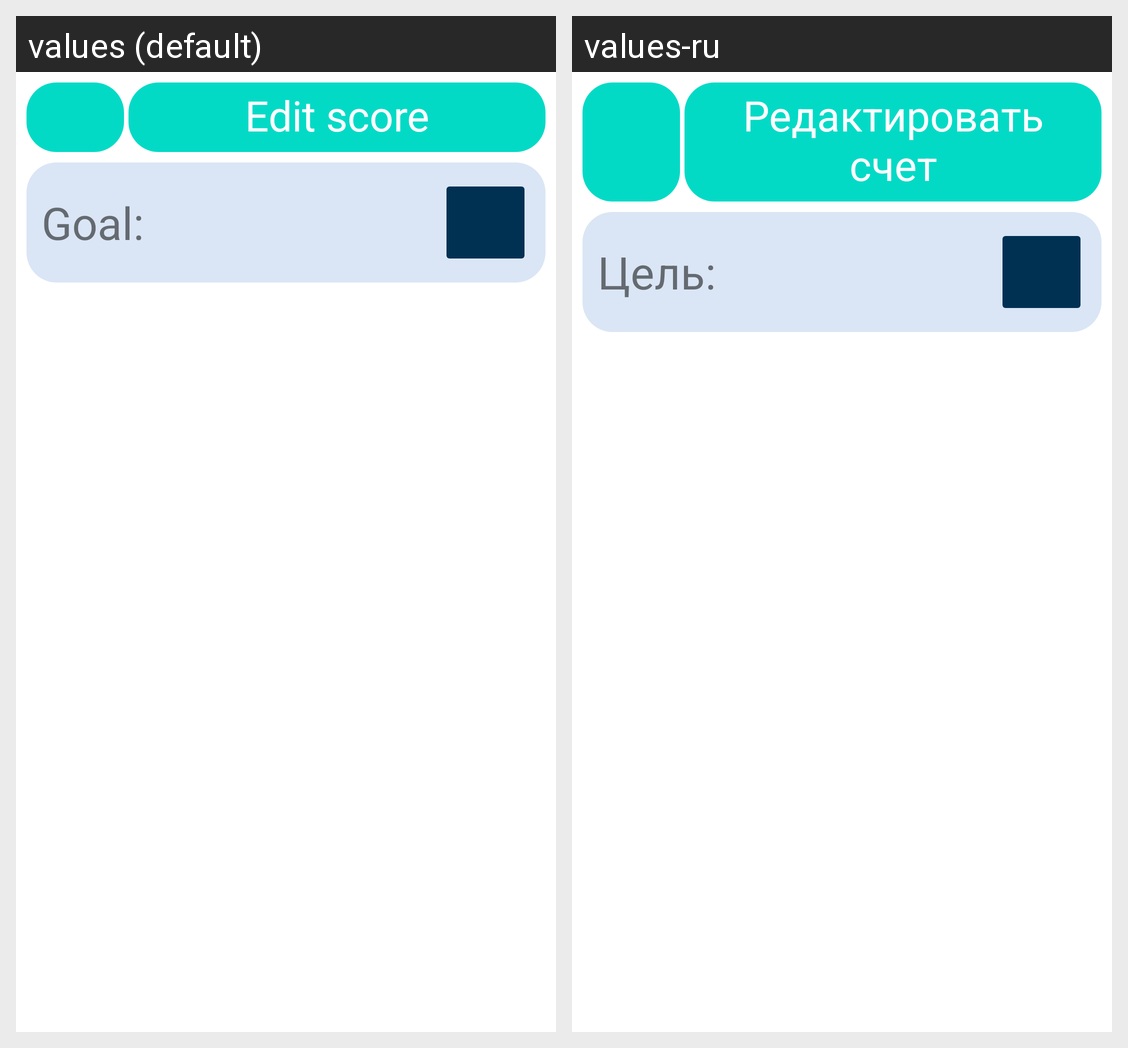

For this localized Android screen grid, give each drawn string resource with its value in every locale shown.
Android screen res/layout/activity_edit_score.xml rendered under 2 locales, left to right: values (default), values-ru. Device: Nexus 5 (rendered at 1080×1920; each locale shown at half size, 540×960, under a caption strip naming it); theme Theme.blue.
Strings drawn on this screen, with the default value and each locale's value (text and hints the layout hard-codes, and strings that could not be matched under every locale, appear in the picture but are not listed):

edit_score
  values: Edit score
  values-ru: Редактировать счет

goal
  values: Goal:
  values-ru: Цель:
